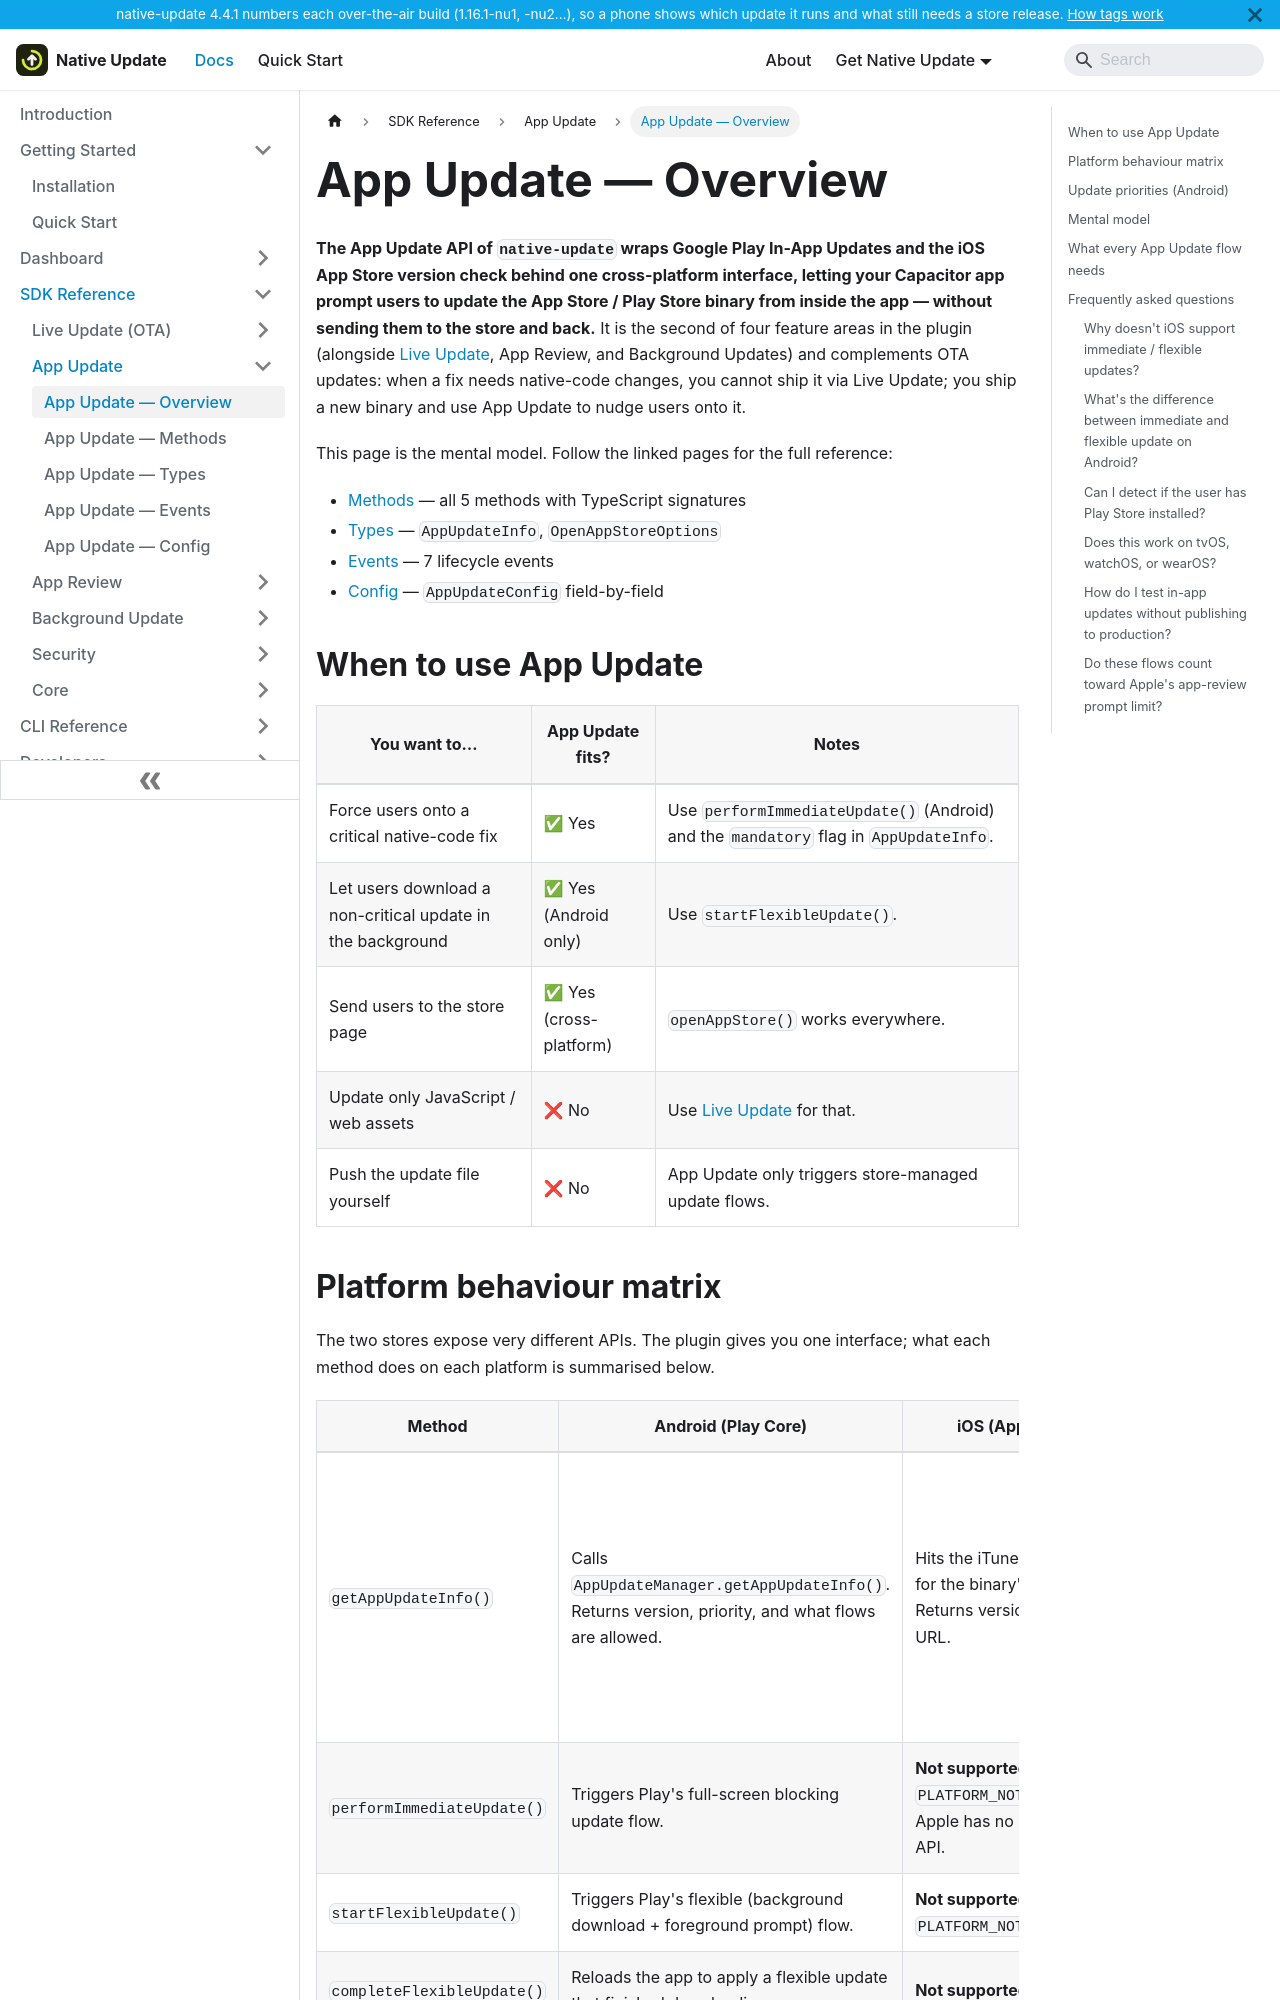

repository: aoneahsan/native-update-docs · page: reference/sdk/app-update/overview.html · generator: docusaurus

---
sidebar_position: 1
title: App Update — Overview
description: The App Update API of native-update wraps Google Play In-App Updates and the iOS App Store version check behind one cross-platform interface, letting your Capacitor app prompt users to update the binary from inside the app.
keywords: [native-update app update, capacitor in-app updates, play in-app updates, ios app store version check, openAppStore]
last_update:
  date: 2026-05-10
  author: Native Update team
---

# App Update — Overview

**The App Update API of `native-update` wraps Google Play In-App Updates and the iOS App Store version check behind one cross-platform interface, letting your Capacitor app prompt users to update the App Store / Play Store binary from inside the app — without sending them to the store and back.** It is the second of four feature areas in the plugin (alongside [Live Update](../live-update/overview), App Review, and Background Updates) and complements OTA updates: when a fix needs native-code changes, you cannot ship it via Live Update; you ship a new binary and use App Update to nudge users onto it.

This page is the mental model. Follow the linked pages for the full reference:

- [Methods](./methods) — all 5 methods with TypeScript signatures
- [Types](./types) — `AppUpdateInfo`, `OpenAppStoreOptions`
- [Events](./events) — 7 lifecycle events
- [Config](./config) — `AppUpdateConfig` field-by-field

## When to use App Update

| You want to… | App Update fits? | Notes |
|---|---|---|
| Force users onto a critical native-code fix | ✅ Yes | Use `performImmediateUpdate()` (Android) and the `mandatory` flag in `AppUpdateInfo`. |
| Let users download a non-critical update in the background | ✅ Yes (Android only) | Use `startFlexibleUpdate()`. |
| Send users to the store page | ✅ Yes (cross-platform) | `openAppStore()` works everywhere. |
| Update only JavaScript / web assets | ❌ No | Use [Live Update](../live-update/overview) for that. |
| Push the update file yourself | ❌ No | App Update only triggers store-managed update flows. |
